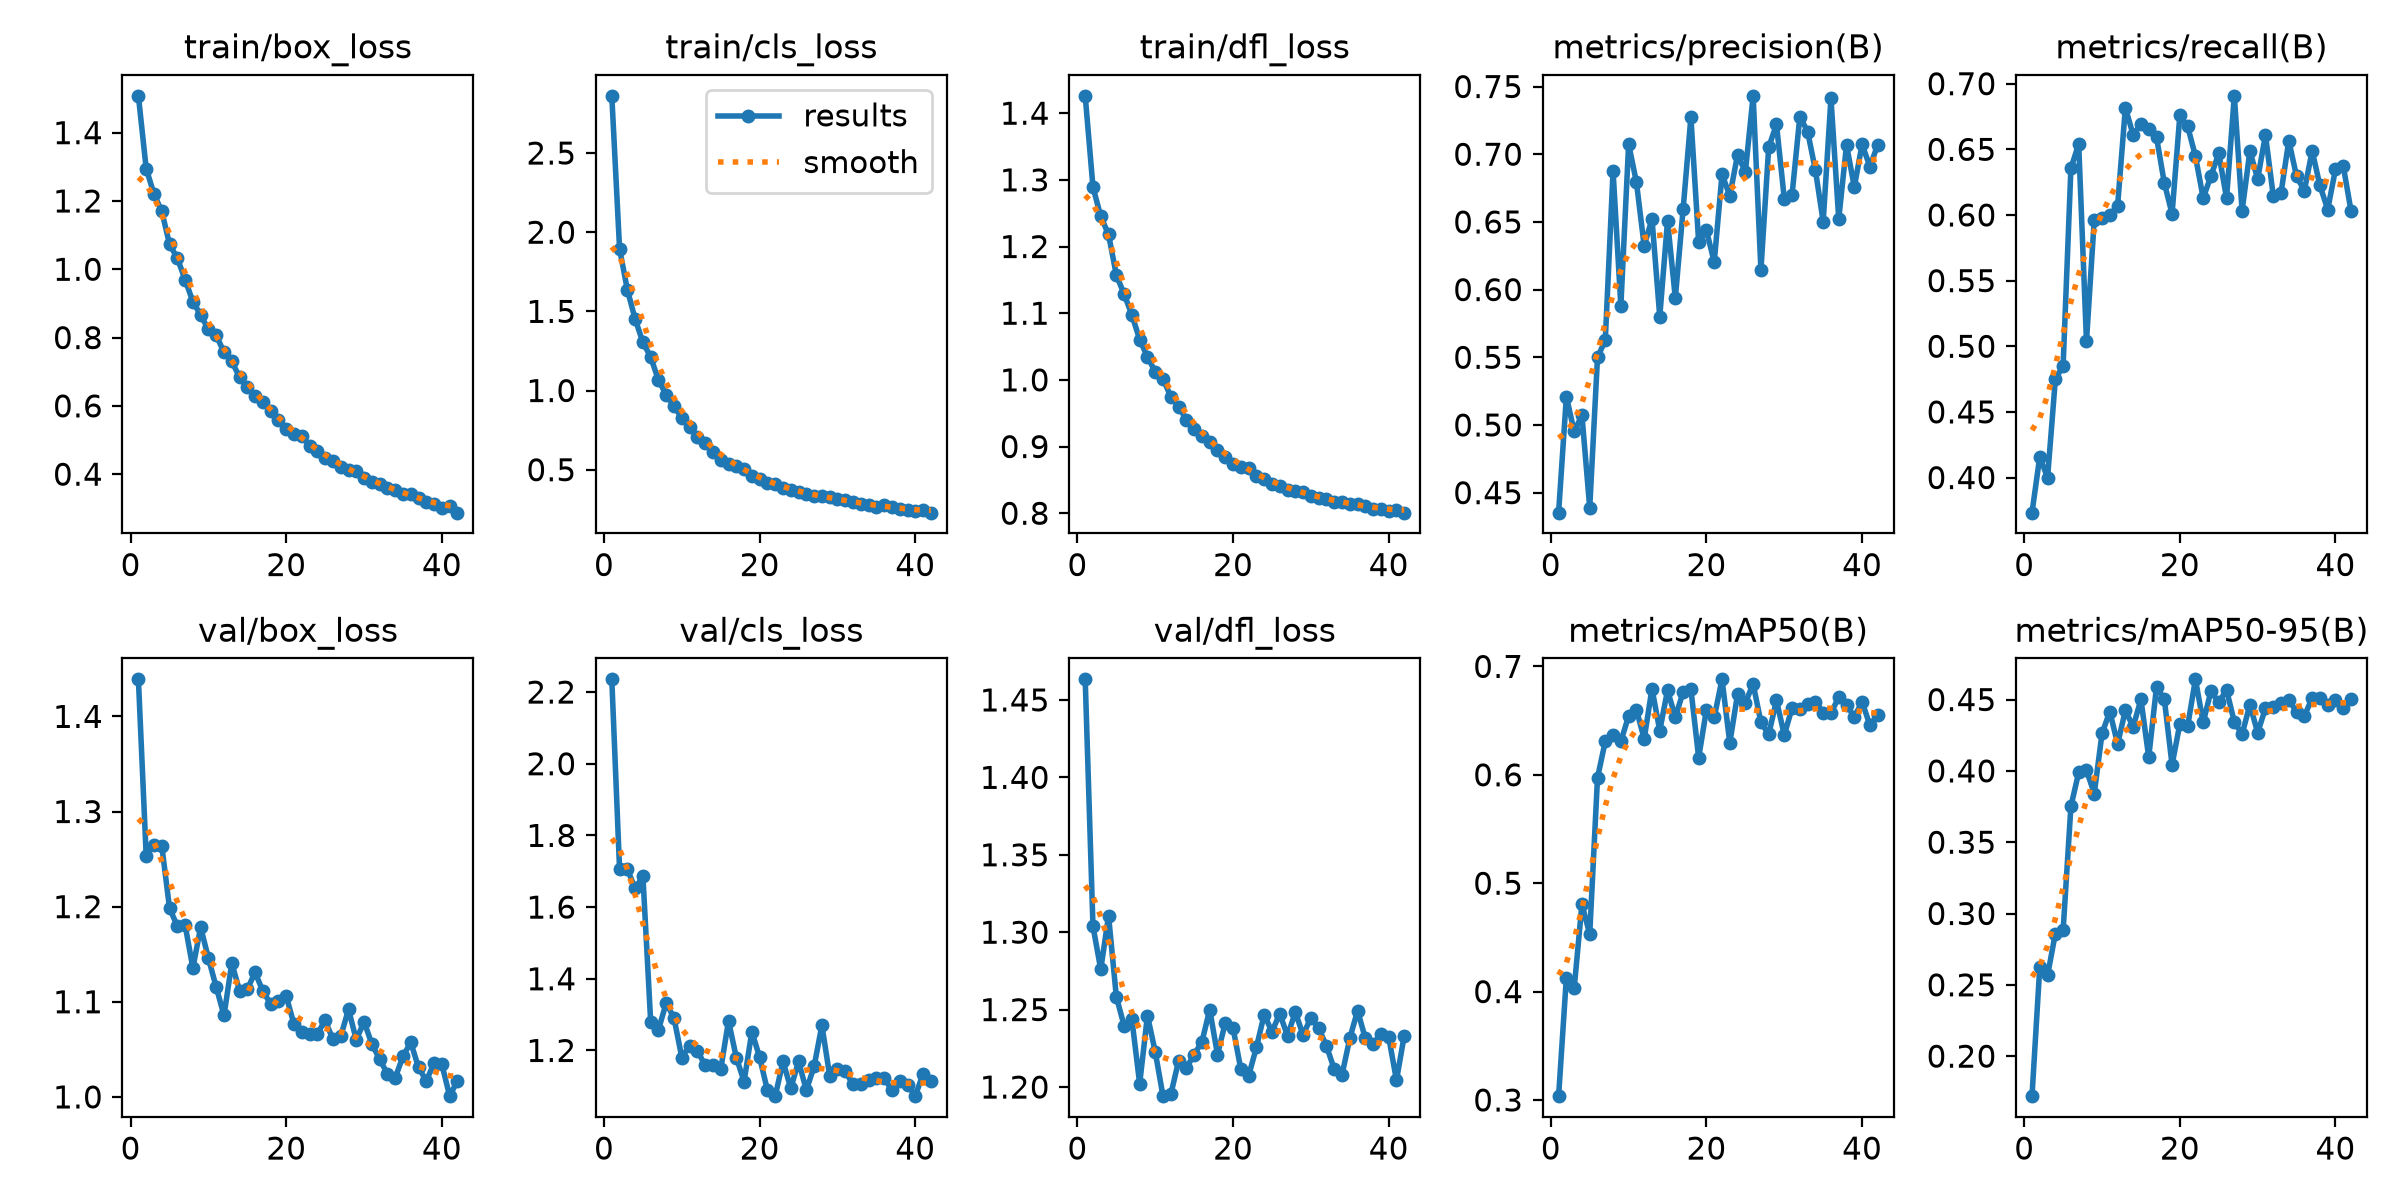

The file beside this chart, header and first rows:
epoch, time, train/box_loss, train/cls_loss, train/dfl_loss, metrics/precision(B), metrics/recall(B), metrics/mAP50(B), metrics/mAP50-95(B), val/box_loss, val/cls_loss, val/dfl_loss, lr/pg0, lr/pg1, lr/pg2
1, 10.68, 1.508, 2.861, 1.426, 0.4352, 0.3733, 0.3035, 0.1719, 1.439, 2.235, 1.463, 0.06714, 0.0003319, 0.0003319
2, 19.21, 1.295, 1.895, 1.289, 0.521, 0.4159, 0.413, 0.2626, 1.254, 1.705, 1.304, 0.03413, 0.0006586, 0.0006586
3, 27.61, 1.221, 1.636, 1.245, 0.4952, 0.3997, 0.4029, 0.2566, 1.265, 1.705, 1.276, 0.001122, 0.0009788, 0.0009788
4, 36.03, 1.17, 1.451, 1.218, 0.5071, 0.4747, 0.4806, 0.286, 1.264, 1.653, 1.311, 0.0009703, 0.0009703, 0.0009703
5, 44.35, 1.073, 1.304, 1.157, 0.4388, 0.4853, 0.4529, 0.2882, 1.198, 1.685, 1.258, 0.0009604, 0.0009604, 0.0009604
6, 52.65, 1.033, 1.211, 1.129, 0.5499, 0.6355, 0.5972, 0.375, 1.18, 1.279, 1.24, 0.0009505, 0.0009505, 0.0009505
7, 60.93, 0.9699, 1.065, 1.098, 0.5626, 0.6541, 0.631, 0.399, 1.181, 1.258, 1.244, 0.0009406, 0.0009406, 0.0009406
8, 69.4, 0.9052, 0.973, 1.06, 0.6875, 0.5038, 0.6364, 0.4006, 1.136, 1.333, 1.202, 0.0009307, 0.0009307, 0.0009307
9, 77.69, 0.8661, 0.8994, 1.035, 0.588, 0.5963, 0.6309, 0.384, 1.178, 1.289, 1.246, 0.0009208, 0.0009208, 0.0009208
10, 85.98, 0.8236, 0.8274, 1.012, 0.7075, 0.5978, 0.6542, 0.4263, 1.146, 1.18, 1.223, 0.0009109, 0.0009109, 0.0009109
11, 94.4, 0.8061, 0.7709, 1.002, 0.6794, 0.5997, 0.66, 0.4416, 1.115, 1.214, 1.194, 0.000901, 0.000901, 0.000901
12, 102.8, 0.7572, 0.7066, 0.9749, 0.6321, 0.6071, 0.6332, 0.4189, 1.086, 1.198, 1.195, 0.0008911, 0.0008911, 0.0008911
13, 111.1, 0.7299, 0.6656, 0.9598, 0.6523, 0.6817, 0.6794, 0.4424, 1.141, 1.159, 1.217, 0.0008812, 0.0008812, 0.0008812
14, 119.4, 0.6841, 0.6123, 0.9404, 0.58, 0.661, 0.6408, 0.4309, 1.111, 1.159, 1.212, 0.0008713, 0.0008713, 0.0008713
15, 127.6, 0.655, 0.5589, 0.9269, 0.6509, 0.6693, 0.6781, 0.4502, 1.113, 1.148, 1.221, 0.0008614, 0.0008614, 0.0008614
16, 136, 0.6295, 0.5376, 0.9156, 0.5937, 0.6653, 0.653, 0.4095, 1.131, 1.282, 1.229, 0.0008515, 0.0008515, 0.0008515
17, 144.3, 0.61, 0.523, 0.9074, 0.6593, 0.6592, 0.6764, 0.4588, 1.111, 1.18, 1.25, 0.0008416, 0.0008416, 0.0008416
18, 152.6, 0.5846, 0.5035, 0.895, 0.7272, 0.6246, 0.6792, 0.4504, 1.098, 1.113, 1.221, 0.0008317, 0.0008317, 0.0008317
19, 160.8, 0.5597, 0.4628, 0.8838, 0.6349, 0.6008, 0.6158, 0.4042, 1.1, 1.253, 1.241, 0.0008218, 0.0008218, 0.0008218
20, 169.2, 0.5312, 0.4402, 0.8743, 0.6437, 0.6759, 0.6602, 0.4329, 1.106, 1.181, 1.238, 0.0008119, 0.0008119, 0.0008119
21, 177.5, 0.5185, 0.4171, 0.8688, 0.6202, 0.6676, 0.653, 0.4312, 1.076, 1.089, 1.211, 0.000802, 0.000802, 0.000802
22, 185.8, 0.513, 0.4068, 0.8673, 0.6852, 0.6449, 0.6881, 0.4642, 1.068, 1.073, 1.207, 0.0007921, 0.0007921, 0.0007921
23, 194, 0.4812, 0.3819, 0.8553, 0.6693, 0.6129, 0.6294, 0.4339, 1.066, 1.17, 1.226, 0.0007822, 0.0007822, 0.0007822
24, 202.5, 0.4686, 0.3708, 0.8517, 0.6996, 0.6298, 0.6745, 0.456, 1.066, 1.094, 1.247, 0.0007723, 0.0007723, 0.0007723
25, 210.7, 0.4476, 0.3579, 0.8445, 0.6869, 0.6469, 0.6666, 0.448, 1.08, 1.169, 1.236, 0.0007624, 0.0007624, 0.0007624
26, 218.9, 0.4376, 0.3466, 0.8406, 0.7431, 0.6128, 0.6838, 0.4568, 1.06, 1.089, 1.247, 0.0007525, 0.0007525, 0.0007525
27, 227.2, 0.4198, 0.3357, 0.8353, 0.6145, 0.6907, 0.6485, 0.4343, 1.064, 1.156, 1.233, 0.0007426, 0.0007426, 0.0007426
28, 235.6, 0.4134, 0.3315, 0.8332, 0.7051, 0.6033, 0.6372, 0.4257, 1.092, 1.27, 1.248, 0.0007327, 0.0007327, 0.0007327
29, 244, 0.4081, 0.3258, 0.832, 0.722, 0.6486, 0.6687, 0.4464, 1.06, 1.13, 1.234, 0.0007228, 0.0007228, 0.0007228
30, 252.3, 0.3901, 0.3126, 0.8263, 0.6672, 0.6274, 0.6367, 0.4269, 1.079, 1.148, 1.245, 0.0007129, 0.0007129, 0.0007129
31, 260.5, 0.3758, 0.3071, 0.8222, 0.6699, 0.6609, 0.6616, 0.4438, 1.056, 1.142, 1.238, 0.000703, 0.000703, 0.000703
32, 268.9, 0.3712, 0.2968, 0.8215, 0.7277, 0.6148, 0.6608, 0.445, 1.04, 1.105, 1.227, 0.0006931, 0.0006931, 0.0006931
33, 277.1, 0.3587, 0.2844, 0.8173, 0.7167, 0.6167, 0.6656, 0.4477, 1.024, 1.107, 1.212, 0.0006832, 0.0006832, 0.0006832
34, 285.4, 0.3539, 0.2789, 0.8163, 0.6883, 0.6566, 0.6676, 0.4496, 1.02, 1.117, 1.208, 0.0006733, 0.0006733, 0.0006733
35, 293.6, 0.3422, 0.267, 0.8135, 0.6501, 0.6294, 0.6575, 0.4415, 1.043, 1.123, 1.231, 0.0006634, 0.0006634, 0.0006634
36, 302, 0.3427, 0.2743, 0.8137, 0.7413, 0.6185, 0.657, 0.4384, 1.057, 1.123, 1.249, 0.0006535, 0.0006535, 0.0006535
37, 310.2, 0.3308, 0.2665, 0.8109, 0.6521, 0.6489, 0.6716, 0.4511, 1.031, 1.088, 1.231, 0.0006436, 0.0006436, 0.0006436
38, 318.4, 0.3181, 0.2546, 0.8068, 0.7069, 0.6225, 0.6647, 0.451, 1.017, 1.115, 1.228, 0.0006337, 0.0006337, 0.0006337
39, 326.6, 0.3131, 0.2472, 0.8066, 0.6758, 0.6042, 0.6534, 0.4461, 1.035, 1.104, 1.234, 0.0006238, 0.0006238, 0.0006238
40, 335, 0.2998, 0.2409, 0.8039, 0.7072, 0.6349, 0.6673, 0.4495, 1.034, 1.074, 1.232, 0.0006139, 0.0006139, 0.0006139
41, 343.2, 0.3077, 0.2433, 0.8048, 0.6909, 0.6373, 0.6459, 0.4444, 1.001, 1.134, 1.204, 0.000604, 0.000604, 0.000604
42, 351.4, 0.2873, 0.2287, 0.8008, 0.7067, 0.603, 0.6554, 0.4501, 1.017, 1.116, 1.233, 0.0005941, 0.0005941, 0.0005941
